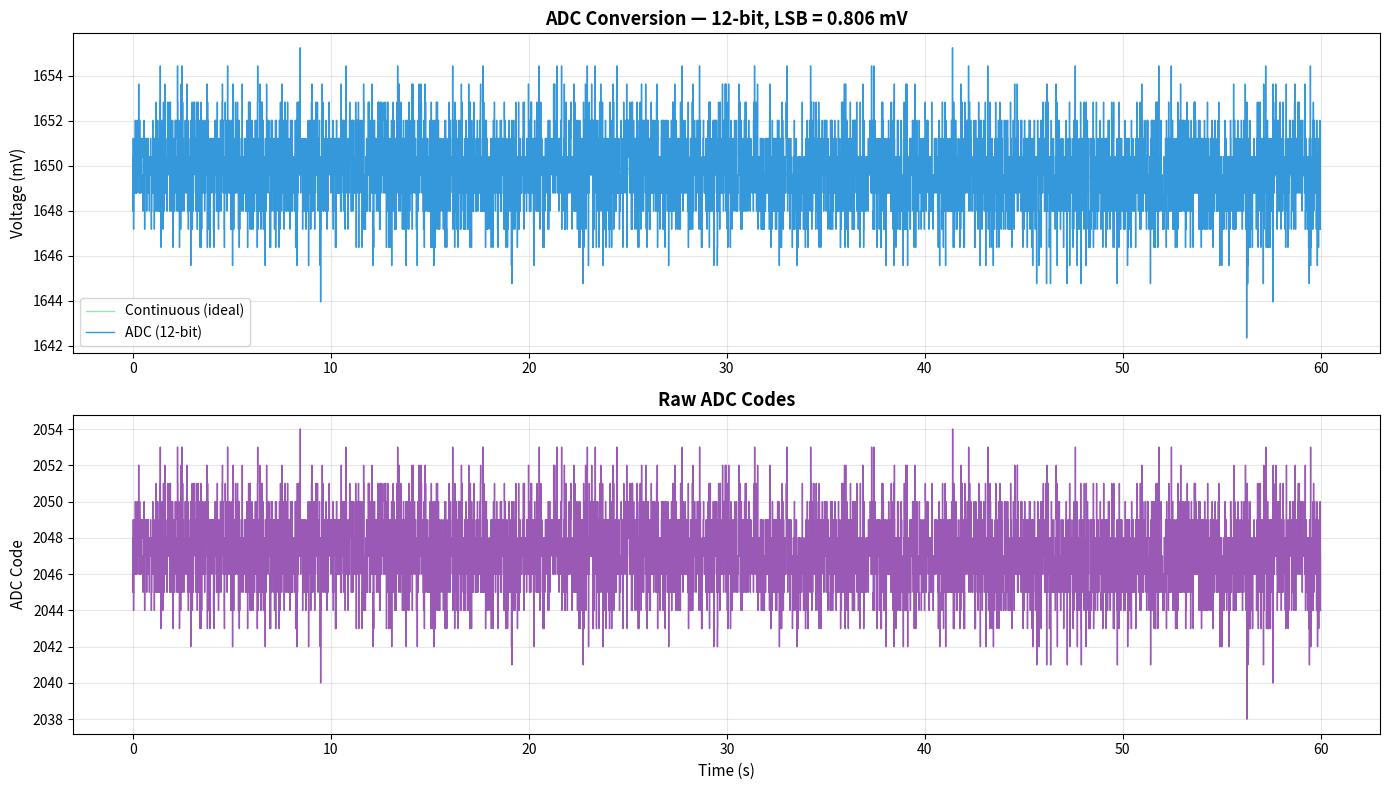

Python code for this plot: (Note: this script raises an exception after producing the figure.)
"""
ADC Behavioral Model
=====================

Models an analog-to-digital converter for the optical frontend.

Converts TIA voltage to digital counts with:
    - Quantisation (configurable resolution)
    - Sampling at defined rate
    - DNL/INL non-linearity (optional)
    - Quantisation noise
    - Input-referred noise

The default is a 12-bit ADC typical of an ESP32-S3 or external
SAR ADC (e.g., ADS1115).

References:
    - Theoretical Paper Table III: "MCU ADC for early tests;
      external precision ADC if required"
"""

import numpy as np
from dataclasses import dataclass
from typing import Optional


@dataclass
class ADCParams:
    """ADC parameters.
    
    Attributes:
        resolution_bits: ADC resolution (bits).
        v_ref: Reference voltage (V). Full-scale input range.
        v_min: Minimum input voltage (V).
        v_max: Maximum input voltage (V). Usually = v_ref.
        sample_rate_hz: Sampling frequency (Hz).
        enob: Effective number of bits (accounts for noise).
              ENOB < resolution_bits due to noise and non-linearity.
        input_noise_lsb: Input-referred noise in LSB.
    """
    resolution_bits: int = 12
    v_ref: float = 3.3         # V
    v_min: float = 0.0         # V
    v_max: float = 3.3         # V
    sample_rate_hz: float = 100.0  # 100 Hz — 10 ms between samples
    enob: float = 10.5         # effective bits (ESP32 ADC is ~9-11 ENOB)
    input_noise_lsb: float = 2.0   # LSB of noise


class ADCModel:
    """Behavioral ADC model.
    
    Converts continuous voltage signals to discrete digital codes
    with realistic quantisation, noise, and sampling effects.
    """
    
    def __init__(self, params: Optional[ADCParams] = None):
        self.params = params or ADCParams()
        self._n_levels = 2 ** self.params.resolution_bits
        self._lsb = (self.params.v_max - self.params.v_min) / self._n_levels
    
    @property
    def lsb_voltage(self) -> float:
        """LSB voltage (V)."""
        return self._lsb
    
    @property
    def n_levels(self) -> int:
        """Number of quantisation levels."""
        return self._n_levels
    
    def convert(self, V: np.ndarray,
                add_noise: bool = True,
                rng: Optional[np.random.Generator] = None) -> np.ndarray:
        """Convert voltage array to ADC counts.
        
        Args:
            V: Input voltage array (V).
            add_noise: Whether to add quantisation/input noise.
            rng: Random number generator.
        
        Returns:
            Array of integer ADC codes (0 to 2^N − 1).
        """
        if rng is None:
            rng = np.random.default_rng()
        
        p = self.params
        
        # Clamp input
        V_clamped = np.clip(V, p.v_min, p.v_max - self._lsb)
        
        # Add input-referred noise
        if add_noise:
            noise_v = rng.normal(0, p.input_noise_lsb * self._lsb, len(V))
            V_clamped = V_clamped + noise_v
            V_clamped = np.clip(V_clamped, p.v_min, p.v_max - self._lsb)
        
        # Quantise
        codes = np.floor((V_clamped - p.v_min) / self._lsb).astype(np.int32)
        codes = np.clip(codes, 0, self._n_levels - 1)
        
        return codes
    
    def codes_to_voltage(self, codes: np.ndarray) -> np.ndarray:
        """Convert ADC codes back to voltage (for verification).
        
        Args:
            codes: ADC code array.
        
        Returns:
            Reconstructed voltage array (V).
        """
        return self.params.v_min + codes * self._lsb + self._lsb / 2
    
    def sample(self, V: np.ndarray, t: np.ndarray,
               add_noise: bool = True,
               rng_seed: Optional[int] = None) -> dict:
        """Sample a continuous-time signal at the ADC rate.
        
        Args:
            V: Continuous voltage signal.
            t: Time array (seconds) corresponding to V.
            add_noise: Whether to add noise.
            rng_seed: Random seed.
        
        Returns:
            Dictionary with sampled time, codes, and voltages.
        """
        rng = np.random.default_rng(rng_seed)
        p = self.params
        
        # Create sample times
        t_sample = np.arange(t[0], t[-1], 1.0 / p.sample_rate_hz)
        
        # Interpolate voltage at sample times
        V_sampled = np.interp(t_sample, t, V)
        
        # Convert to codes
        codes = self.convert(V_sampled, add_noise=add_noise, rng=rng)
        
        # Reconstructed voltage
        V_reconstructed = self.codes_to_voltage(codes)
        
        return {
            't': t_sample,
            'codes': codes,
            'V_sampled': V_sampled,
            'V_reconstructed': V_reconstructed,
            'lsb': self._lsb,
            'n_samples': len(t_sample),
        }


# ---------------------------------------------------------------------------
# Standalone demonstration
# ---------------------------------------------------------------------------
if __name__ == "__main__":
    import matplotlib.pyplot as plt
    
    # Generate a slowly rising voltage (like TIA output during positive test)
    t = np.linspace(0, 60, 10000)  # 60 seconds, high resolution
    V_ideal = 1.65 - 0.0005 * (1.0 / (1.0 + np.exp(-0.2 * (t - 30))))  # small dip
    
    adc = ADCModel()
    result = adc.sample(V_ideal, t, add_noise=True, rng_seed=42)
    
    fig, axes = plt.subplots(2, 1, figsize=(14, 8))
    
    ax = axes[0]
    ax.plot(t, V_ideal * 1000, linewidth=1, color='#2ecc71', alpha=0.5,
            label='Continuous (ideal)')
    ax.step(result['t'], result['V_reconstructed'] * 1000, linewidth=1,
            color='#3498db', label=f'ADC ({adc.params.resolution_bits}-bit)')
    ax.set_ylabel('Voltage (mV)', fontsize=11)
    ax.set_title(f'ADC Conversion — {adc.params.resolution_bits}-bit, '
                 f'LSB = {adc.lsb_voltage*1e3:.3f} mV', fontsize=13,
                 fontweight='bold')
    ax.legend(fontsize=10)
    ax.grid(True, alpha=0.3)
    
    ax = axes[1]
    ax.step(result['t'], result['codes'], linewidth=1, color='#9b59b6')
    ax.set_xlabel('Time (s)', fontsize=11)
    ax.set_ylabel('ADC Code', fontsize=11)
    ax.set_title('Raw ADC Codes', fontsize=13, fontweight='bold')
    ax.grid(True, alpha=0.3)
    
    plt.tight_layout()
    plt.savefig('electronics/adc_model_demo.png', dpi=150, bbox_inches='tight')
    plt.show()
    
    print(f"ADC Model: {adc.params.resolution_bits}-bit, "
          f"{adc.n_levels} levels, "
          f"LSB = {adc.lsb_voltage*1e6:.1f} µV, "
          f"Fs = {adc.params.sample_rate_hz} Hz")
    print(f"Sampled {result['n_samples']} points")
